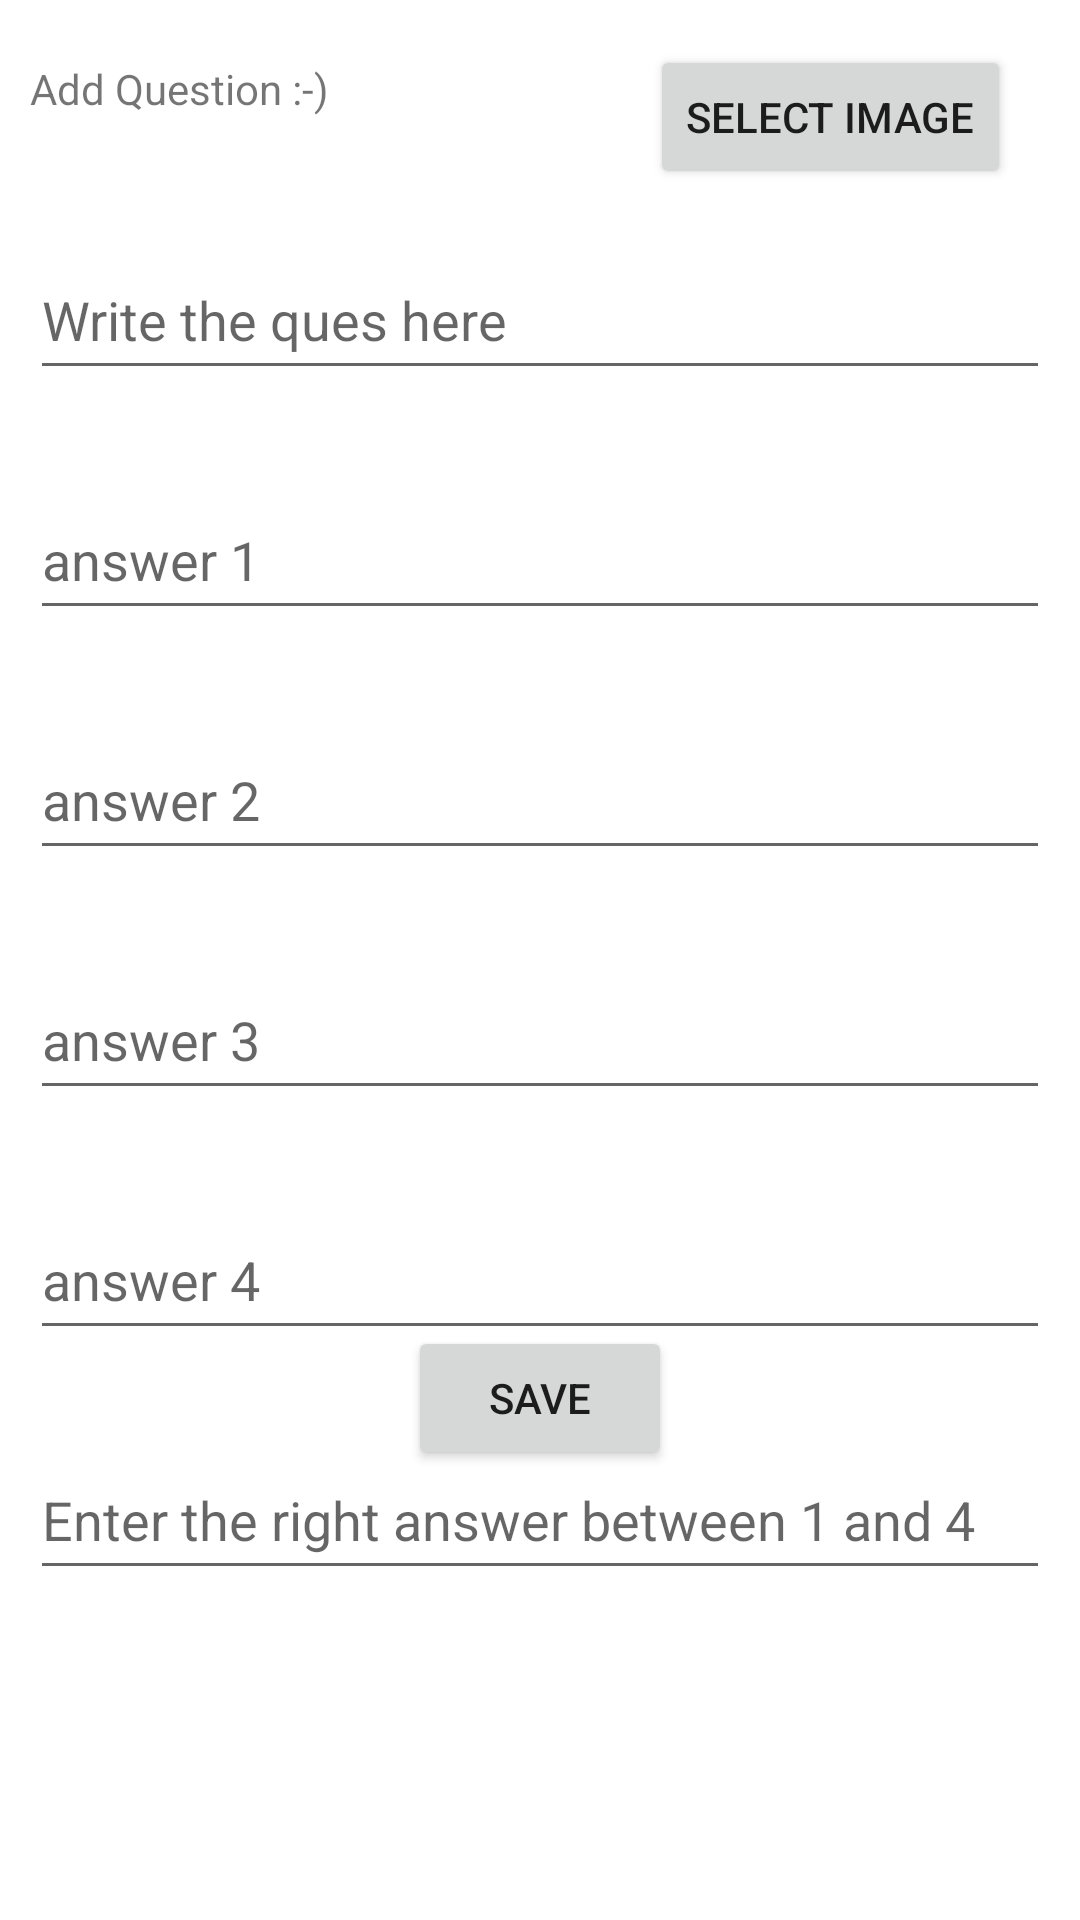

Reconstruct the res/layout file that produces this screen, plus the resources it refers to.
<!-- AndroidManifest.xml: application theme Theme.Quizzy -->
<!-- res/layout/activity_add_question.xml -->
<?xml version="1.0" encoding="utf-8"?>
<RelativeLayout xmlns:android="http://schemas.android.com/apk/res/android"
    xmlns:app="http://schemas.android.com/apk/res-auto"
    xmlns:tools="http://schemas.android.com/tools"
    android:layout_width="match_parent"
    android:layout_height="match_parent"
    tools:context=".AddQuestion">

    <TextView
        android:layout_marginTop="20dp"
        android:layout_marginLeft="10dp"
        android:layout_marginRight="10dp"
        android:layout_width="wrap_content"
        android:layout_height="30dp"
        android:text="Add Question :-)"
        ></TextView>


    <EditText
        android:id="@+id/addQTitle"
        android:layout_width="match_parent"
        android:layout_height="50dp"
        android:layout_marginLeft="10dp"
        android:layout_marginTop="80dp"
        android:layout_marginRight="10dp"
        android:hint="Write the ques here"></EditText>

        <EditText
        android:layout_marginTop="160dp"
        android:layout_marginLeft="10dp"
        android:layout_marginRight="10dp"
        android:layout_width="match_parent"
        android:layout_height="50dp"
        android:hint="answer 1"
        android:id="@+id/addQop1"
        ></EditText>

        <EditText
        android:layout_marginTop="240dp"
        android:layout_marginLeft="10dp"
        android:layout_marginRight="10dp"
        android:layout_width="match_parent"
        android:layout_height="50dp"
        android:hint="answer 2"
        android:id="@+id/addQop2"
        ></EditText>

        <EditText
        android:layout_marginTop="320dp"
        android:layout_marginLeft="10dp"
        android:layout_marginRight="10dp"
        android:layout_width="match_parent"
        android:layout_height="50dp"
        android:hint="answer 3"
        android:id="@+id/addQop3"
        ></EditText>

        <EditText
        android:layout_marginTop="400dp"
        android:layout_marginLeft="10dp"
        android:layout_marginRight="10dp"
        android:layout_width="match_parent"
        android:layout_height="50dp"
        android:hint="answer 4"
        android:id="@+id/addQop4"
        ></EditText>

        <EditText
        android:layout_marginTop="480dp"
        android:layout_marginLeft="10dp"
        android:layout_marginRight="10dp"
        android:layout_width="match_parent"
        android:layout_height="50dp"
        android:hint="Enter the right answer between 1 and 4"
        android:id="@+id/addRight"
        ></EditText>

    <Button
        android:layout_width="wrap_content"
        android:layout_height="wrap_content"
        android:layout_alignParentBottom="true"
        android:layout_centerHorizontal="true"
        android:layout_marginBottom="150dp"
        android:text="Save"
        android:id="@+id/addQsave"
        ></Button>

    <ImageView
        android:id="@+id/pickedImage"
        android:layout_width="81dp"
        android:layout_height="69dp"
        android:layout_alignParentTop="true"
        android:layout_centerHorizontal="true"
        tools:srcCompat="@tools:sample/avatars" />

    <Button
        android:id="@+id/btn"
        android:layout_width="wrap_content"
        android:layout_height="wrap_content"
        android:layout_alignParentTop="true"
        android:layout_alignParentEnd="true"
        android:layout_marginTop="15dp"
        android:layout_marginEnd="23dp"
        android:text="Select Image"
 />


</RelativeLayout>
<!-- resources referenced by this layout -->
<resources>
  <style name="Theme.Quizzy" parent="Theme.MaterialComponents.DayNight.NoActionBar">
          
          <item name="colorPrimary">@color/purple_500</item>
          <item name="colorPrimaryVariant">@color/purple_700</item>
          <item name="colorOnPrimary">@color/white</item>
          
          <item name="colorSecondary">@color/teal_200</item>
          <item name="colorSecondaryVariant">@color/teal_700</item>
          <item name="colorOnSecondary">@color/black</item>
          
          <item name="android:statusBarColor" tools:targetApi="l">?attr/colorPrimaryVariant</item>
          
      </style>
  <!-- not gathered from this repository: default colours our renderer supplied (Android Studio template values) -->
  <color name="purple_500">#FF6200EE</color>
  <color name="purple_700">#FF3700B3</color>
  <color name="teal_200">#FF03DAC5</color>
  <color name="teal_700">#FF018786</color>
  <color name="black">#FF000000</color>
  <color name="white">#FFFFFFFF</color>
</resources>
